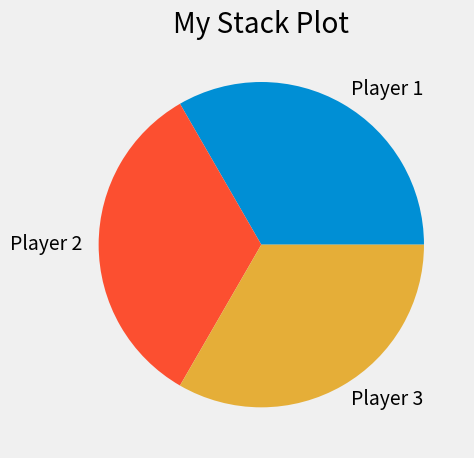

Reproduce this figure in Python.
from matplotlib import pyplot as plt

plt.style.use("fivethirtyeight")

minutes = [i for i in range(1,10)]

player1 = [1, 2, 3, 3, 4, 4, 4, 4, 5]
player2 = [1, 1, 1, 1, 2, 2, 2, 3, 4]
player3 = [1, 1, 1, 2, 2, 2, 3, 3, 3]

plt.pie([1,1,1], labels=["Player 1", "Player 2", "Player 3"])

plt.title("My Stack Plot")
plt.tight_layout()
plt.show()
